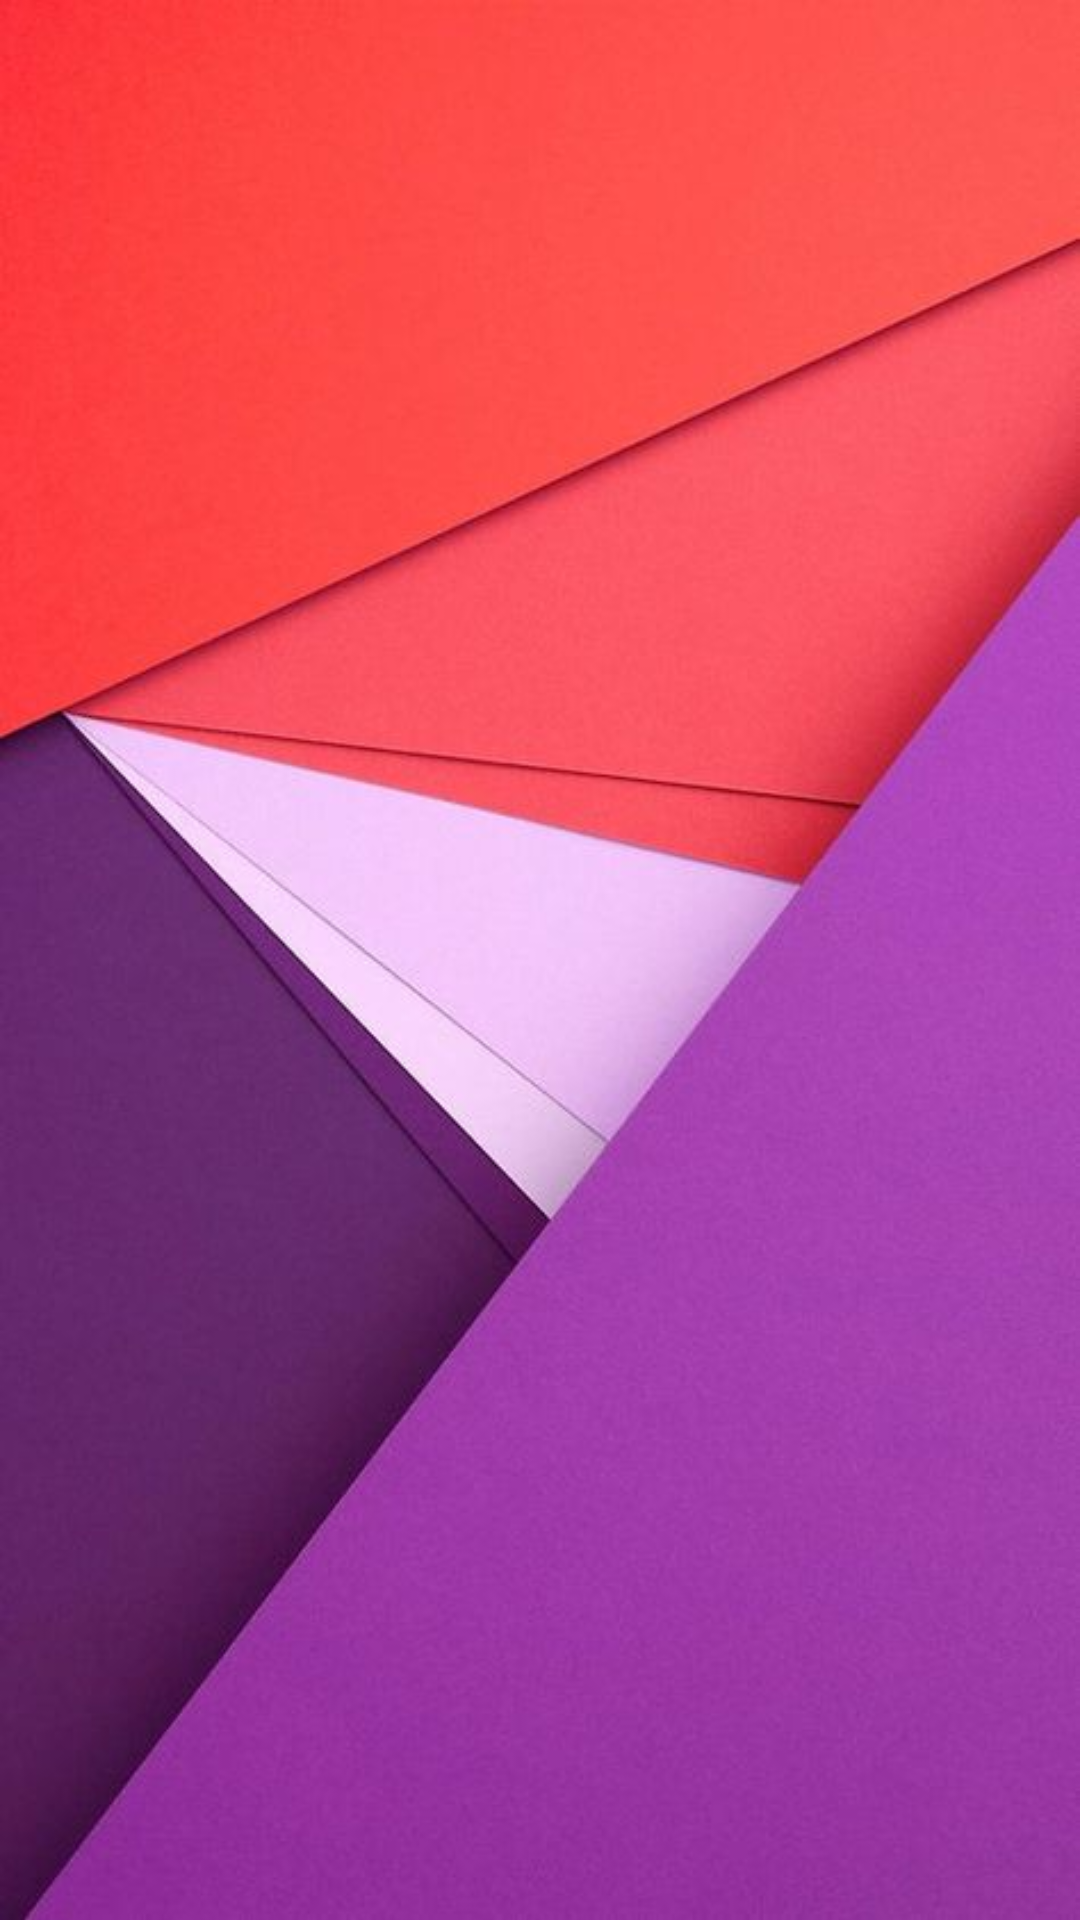

Here is an Android app screen rendered from its layout file. Give the layout XML and the strings, colors and styles it references.
<!-- AndroidManifest.xml: application theme Theme.AppCompat.Light.DarkActionBar -->
<!-- res/layout/activity_splash.xml -->
<RelativeLayout xmlns:android="http://schemas.android.com/apk/res/android"
    xmlns:tools="http://schemas.android.com/tools" android:layout_width="match_parent"
    android:layout_height="match_parent"
    tools:context="com.codepath.imagesearch.activities.SplashActivity">

    <ImageView
        android:layout_width="wrap_content"
        android:layout_height="wrap_content"
        android:id="@+id/ivSplash"
        android:src="@drawable/material_design_splash"
        android:layout_alignParentTop="true"
        android:layout_alignParentLeft="true"
        android:layout_alignParentRight="true"
        android:layout_alignParentEnd="true"
        android:layout_alignParentBottom="true"
        android:layout_alignParentStart="true"
        android:scaleType="centerCrop"/>

</RelativeLayout>
<!-- resources referenced by this layout -->
<resources>
  <!-- drawable material_design_splash: png bitmap (drawable, 344827 bytes) -->
</resources>
